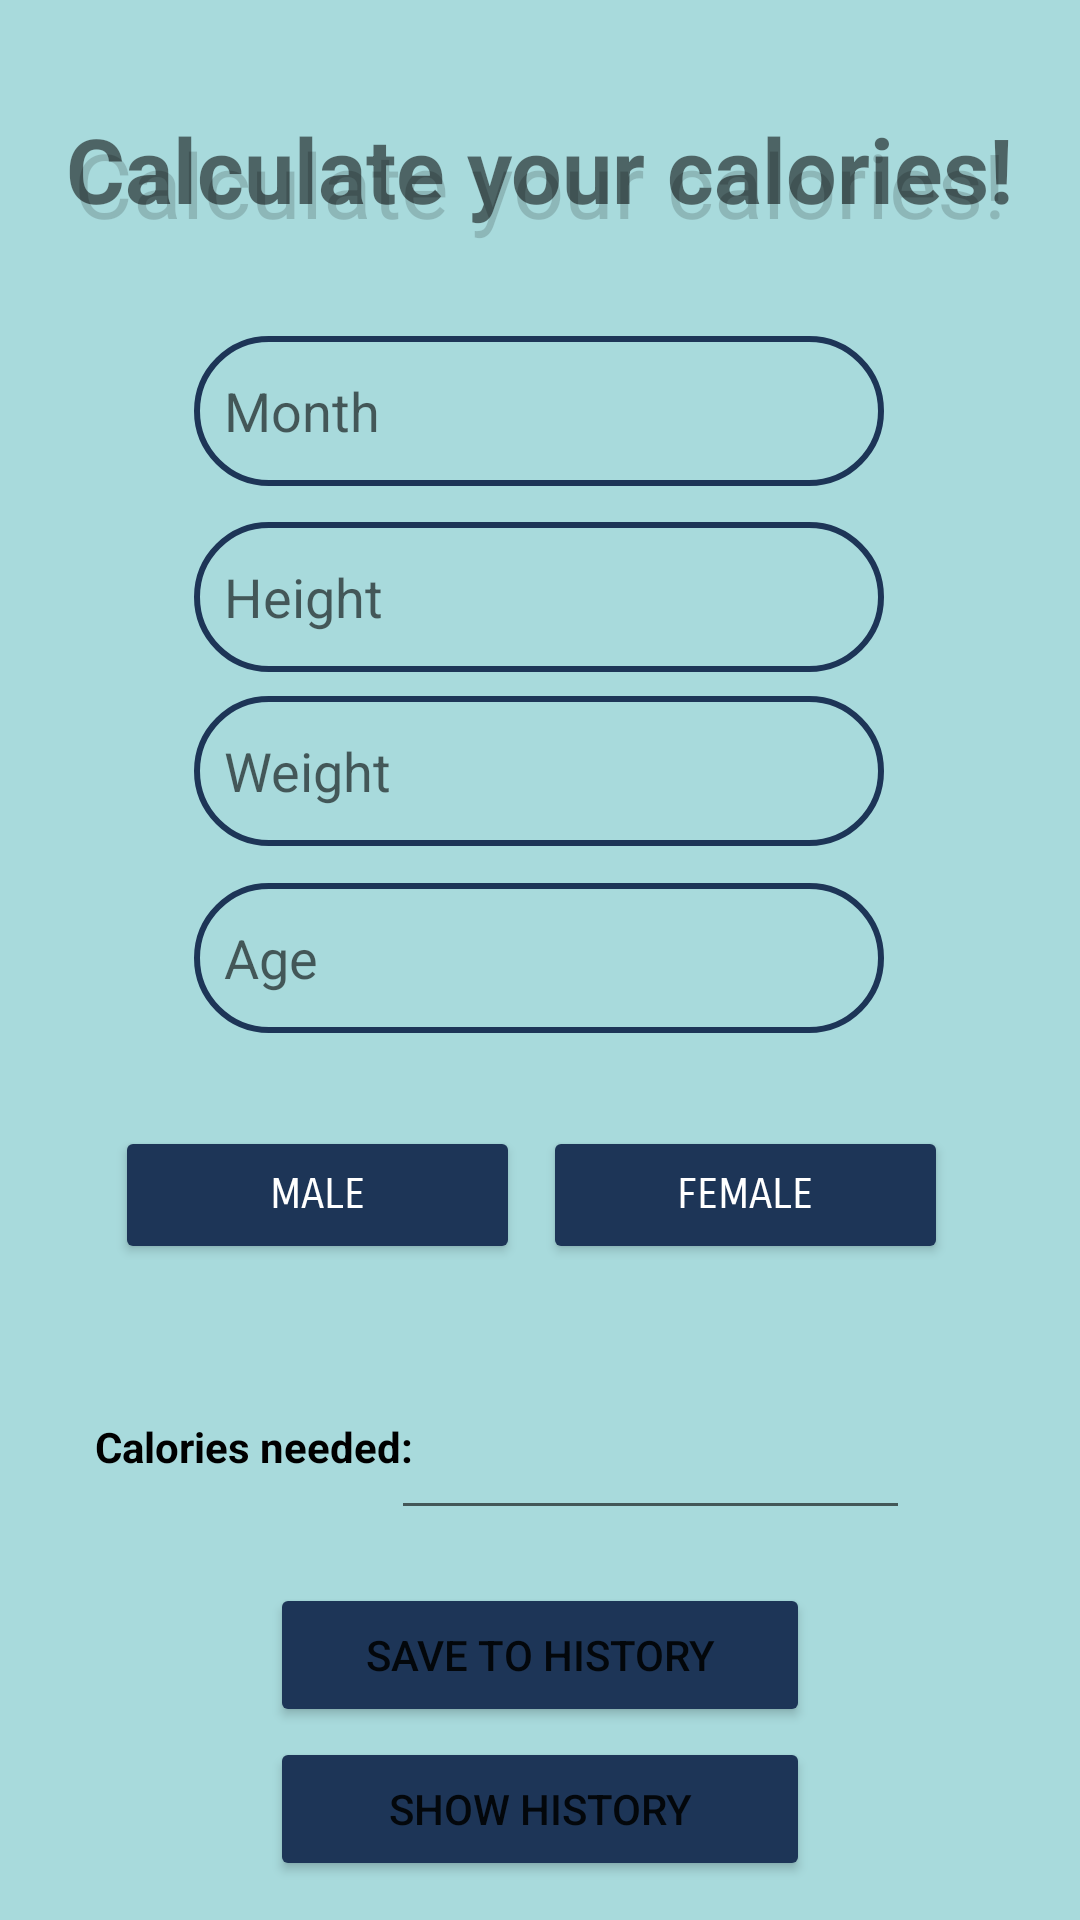

Produce the Android XML layout that renders to this screen, including the resource entries it uses.
<!-- AndroidManifest.xml: application theme Theme.WireleseProject -->
<!-- res/layout/activity_calculate.xml -->
<?xml version="1.0" encoding="utf-8"?>
<androidx.constraintlayout.widget.ConstraintLayout xmlns:android="http://schemas.android.com/apk/res/android"
    xmlns:app="http://schemas.android.com/apk/res-auto"
    xmlns:tools="http://schemas.android.com/tools"
    android:layout_width="match_parent"
    android:layout_height="match_parent"
    android:background="@color/babyBlue"
    tools:context=".CalculateActivity">


    <EditText
        android:id="@+id/Month"
        android:layout_width="230dp"
        android:layout_height="50dp"
        android:background="@drawable/field"
        android:ems="10"
        android:hint="Month"
        android:inputType="textPersonName"
        android:paddingLeft="10dp"
        app:layout_constraintBottom_toBottomOf="parent"
        app:layout_constraintEnd_toEndOf="parent"
        app:layout_constraintHorizontal_bias="0.497"
        app:layout_constraintStart_toStartOf="parent"
        app:layout_constraintTop_toTopOf="parent"
        app:layout_constraintVertical_bias="0.19" />

    <EditText
        android:id="@+id/height"
        android:layout_width="230dp"
        android:layout_height="50dp"
        android:background="@drawable/field"
        android:ems="10"
        android:hint="Height"
        android:inputType="textPersonName"
        android:paddingLeft="10dp"
        app:layout_constraintBottom_toBottomOf="parent"
        app:layout_constraintEnd_toEndOf="parent"
        app:layout_constraintHorizontal_bias="0.497"
        app:layout_constraintStart_toStartOf="parent"
        app:layout_constraintTop_toTopOf="parent"
        app:layout_constraintVertical_bias="0.295" />

    <EditText
        android:id="@+id/weight"
        android:layout_width="230dp"
        android:layout_height="50dp"
        android:background="@drawable/field"
        android:ems="10"
        android:hint="Weight"
        android:inputType="textPersonName"
        android:paddingLeft="10dp"
        app:layout_constraintBottom_toBottomOf="parent"
        app:layout_constraintEnd_toEndOf="parent"
        app:layout_constraintHorizontal_bias="0.497"
        app:layout_constraintStart_toStartOf="parent"
        app:layout_constraintTop_toTopOf="parent"
        app:layout_constraintVertical_bias="0.393" />

    <EditText
        android:id="@+id/Age"
        android:layout_width="230dp"
        android:layout_height="50dp"
        android:background="@drawable/field"
        android:ems="10"
        android:hint="Age"
        android:inputType="number"
        android:paddingLeft="10dp"
        app:layout_constraintBottom_toBottomOf="parent"
        app:layout_constraintEnd_toEndOf="parent"
        app:layout_constraintHorizontal_bias="0.497"
        app:layout_constraintStart_toStartOf="parent"
        app:layout_constraintTop_toTopOf="parent"
        app:layout_constraintVertical_bias="0.499" />

    <Button
        android:id="@+id/male"
        android:layout_width="135dp"
        android:layout_height="46dp"
        android:fontFamily="sans-serif-smallcaps"
        android:text="Male"
        android:textColor="@color/white"
        app:backgroundTint="@color/blue"
        app:layout_constraintBottom_toBottomOf="parent"
        app:layout_constraintEnd_toEndOf="parent"
        app:layout_constraintHorizontal_bias="0.17"
        app:layout_constraintStart_toStartOf="parent"
        app:layout_constraintTop_toTopOf="parent"
        app:layout_constraintVertical_bias="0.632" />

    <Button
        android:id="@+id/female"
        android:layout_width="135dp"
        android:layout_height="46dp"
        android:fontFamily="sans-serif-smallcaps"
        android:text="Female"
        android:textColor="@color/white"
        app:backgroundTint="@color/blue"
        app:layout_constraintBottom_toBottomOf="parent"
        app:layout_constraintEnd_toEndOf="parent"
        app:layout_constraintHorizontal_bias="0.804"
        app:layout_constraintStart_toStartOf="parent"
        app:layout_constraintTop_toTopOf="parent"
        app:layout_constraintVertical_bias="0.632" />

    <EditText
        android:id="@+id/result"
        android:layout_width="173dp"
        android:layout_height="59dp"
        android:ems="10"
        android:inputType="textPersonName"
        app:layout_constraintBottom_toBottomOf="parent"
        app:layout_constraintEnd_toEndOf="parent"
        app:layout_constraintHorizontal_bias="0.697"
        app:layout_constraintStart_toStartOf="parent"
        app:layout_constraintTop_toTopOf="parent"
        app:layout_constraintVertical_bias="0.776" />




    <TextView
        android:id="@+id/textView8"
        android:layout_width="wrap_content"
        android:layout_height="wrap_content"
        android:text="Calories needed:"
        android:textColor="#000000"
        android:textStyle="bold"
        app:layout_constraintBottom_toBottomOf="parent"
        app:layout_constraintEnd_toEndOf="parent"
        app:layout_constraintHorizontal_bias="0.125"
        app:layout_constraintStart_toStartOf="parent"
        app:layout_constraintTop_toTopOf="parent"
        app:layout_constraintVertical_bias="0.761" />

    <Button
        android:id="@+id/calc"
        android:layout_width="180dp"
        android:layout_height="wrap_content"
        android:backgroundTint="@color/blue"
        android:text="Save to history"
        app:layout_constraintBottom_toBottomOf="parent"
        app:layout_constraintEnd_toEndOf="parent"
        app:layout_constraintStart_toStartOf="parent"
        app:layout_constraintTop_toBottomOf="@+id/result"
        app:layout_constraintVertical_bias="0.215" />

    <Button
        android:id="@+id/history"
        android:layout_width="180dp"
        android:layout_height="wrap_content"
        android:backgroundTint="@color/blue"
        android:text="Show history"
        app:layout_constraintBottom_toBottomOf="parent"
        app:layout_constraintEnd_toEndOf="parent"
        app:layout_constraintStart_toStartOf="parent"
        app:layout_constraintTop_toBottomOf="@+id/result"
        app:layout_constraintVertical_bias="0.843" />

    <TextView
        android:id="@+id/textView4"
        android:layout_width="wrap_content"
        android:layout_height="wrap_content"
        android:text="Calculate your calories!"
        android:textSize="30sp"
        android:textStyle="bold"
        app:layout_constraintBottom_toTopOf="@+id/Month"
        app:layout_constraintEnd_toEndOf="parent"
        app:layout_constraintStart_toStartOf="parent"
        app:layout_constraintTop_toTopOf="parent" />

    <TextView
        android:id="@+id/textView5"
        android:layout_width="wrap_content"
        android:layout_height="wrap_content"
        android:alpha=".3"
        android:text="Calculate your calories!"
        android:textSize="30sp"
        app:layout_constraintBottom_toTopOf="@+id/Month"
        app:layout_constraintEnd_toEndOf="parent"
        app:layout_constraintHorizontal_bias="0.500"
        app:layout_constraintStart_toStartOf="parent"
        app:layout_constraintTop_toTopOf="parent"
        app:layout_constraintVertical_bias="0.570" />

    <ImageButton
        android:id="@+id/back"
        android:layout_width="wrap_content"
        android:layout_height="wrap_content"
        android:background="@color/babyBlue"
        app:layout_constraintBottom_toTopOf="@+id/textView4"
        app:layout_constraintEnd_toEndOf="parent"
        app:layout_constraintHorizontal_bias="0.041"
        app:layout_constraintStart_toStartOf="parent"
        app:layout_constraintTop_toTopOf="parent"
        app:layout_constraintVertical_bias="0.761"
        app:srcCompat="@drawable/back_25" />
</androidx.constraintlayout.widget.ConstraintLayout>
<!-- resources referenced by this layout -->
<resources>
  <color name="babyBlue">#a8dadc</color>
  <color name="blue">#1d3557</color>
  <color name="white">#FFFFFFFF</color>
  <!-- drawable field (drawable) -->
  <?xml version="1.0" encoding="utf-8"?>
  <shape android:shape="rectangle" xmlns:android="http://schemas.android.com/apk/res/android">
      <stroke android:color="@color/blue" android:width="2dp"/>
      <corners android:radius="100dp"/>
  </shape>
  <style name="Theme.WireleseProject" parent="Theme.MaterialComponents.DayNight.NoActionBar">
          
          <item name="colorPrimary">@color/purple_500</item>
          <item name="colorPrimaryVariant">@color/purple_700</item>
          <item name="colorOnPrimary">@color/white</item>
          
          <item name="colorSecondary">@color/teal_200</item>
          <item name="colorSecondaryVariant">@color/teal_700</item>
          <item name="colorOnSecondary">@color/black</item>
          
          <item name="android:statusBarColor">?attr/colorPrimaryVariant</item>
          
      </style>
  <color name="purple_500">#FF6200EE</color>
  <color name="purple_700">#FF3700B3</color>
  <color name="teal_200">#FF03DAC5</color>
  <color name="teal_700">#FF018786</color>
  <color name="black">#FF000000</color>
</resources>
